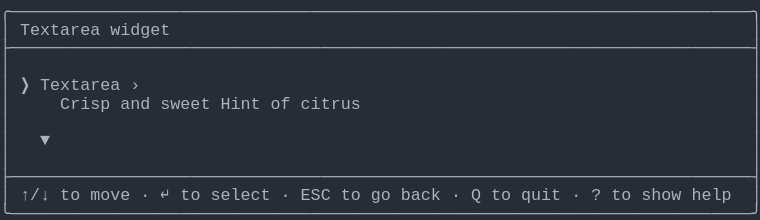
t = 0.00 s
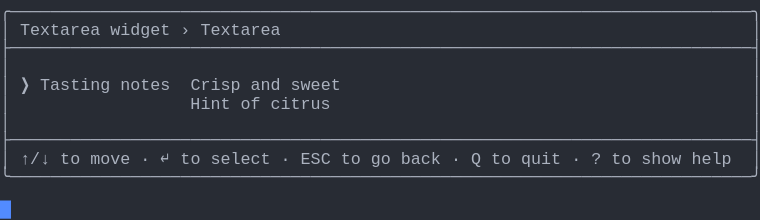
t = 1.57 s
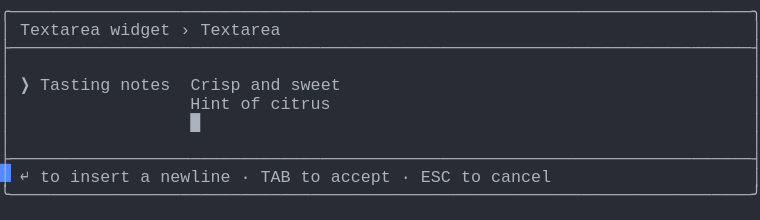
t = 3.41 s
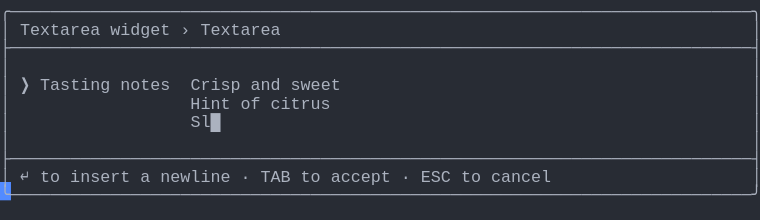
t = 5.03 s
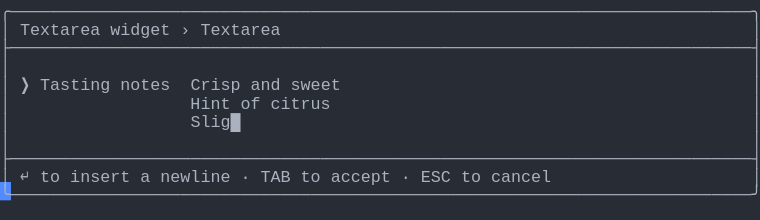
t = 6.66 s
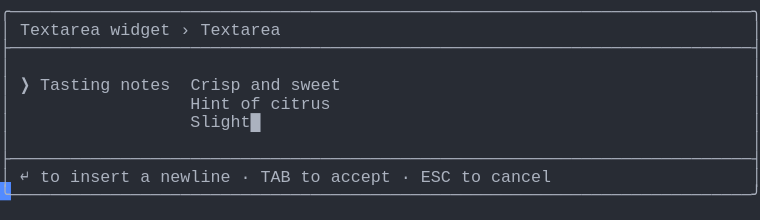
t = 8.29 s

The animated SVG that drew these frames (rendered in a browser with its animation timeline set to each time). Animation: 1 CSS @keyframes rule; frames cover the first 8.29 s, repeats indefinitely.

<svg xmlns="http://www.w3.org/2000/svg" xmlns:xlink="http://www.w3.org/1999/xlink" width="760" height="220.44"><rect width="760" height="220.44" rx="0" ry="0" class="a"></rect><svg height="220.44" viewBox="0 0 76 22.044" width="760" xmlns="http://www.w3.org/2000/svg" xmlns:xlink="http://www.w3.org/1999/xlink"><style>.a{fill:rgb(40,44,52)}.b{font-family:Consolas,"Courier New",Courier,"Liberation Mono",monospace}.c{fill:rgb(171,178,191);white-space:pre}.d{fill:transparent}.e{fill:rgb(82,139,255)}.g{animation-duration:16.312s;animation-iteration-count:infinite;animation-name:f;animation-timing-function:steps(1,end)}@keyframes f{0%{transform:translateX(-0px)}0%{transform:translateX(-76px)}8.4%{transform:translateX(-152px)}13.4%{transform:translateX(-228px)}18.4%{transform:translateX(-304px)}23.4%{transform:translateX(-380px)}28.4%{transform:translateX(-456px)}33.3%{transform:translateX(-532px)}38.3%{transform:translateX(-608px)}43.3%{transform:translateX(-684px)}48.3%{transform:translateX(-760px)}53.3%{transform:translateX(-836px)}58.2%{transform:translateX(-912px)}63.2%{transform:translateX(-988px)}68.2%{transform:translateX(-1064px)}73.2%{transform:translateX(-1140px)}78.2%{transform:translateX(-1216px)}83.1%{transform:translateX(-1292px)}100%{transform:translateX(-1368px)}}</style><g font-family="Consolas, &quot;Courier New&quot;, Courier, &quot;Liberation Mono&quot;, monospace" font-size="1.67" class="b"><defs><symbol id="1"><text x="0" y="1.67" class="c" textLength="76.152" lengthAdjust="spacingAndGlyphs">╭──────────────────────────────────────────────────────────────────────────╮</text></symbol><symbol id="2"><text x="0" y="1.67" class="c" textLength="76.152" lengthAdjust="spacingAndGlyphs">├──────────────────────────────────────────────────────────────────────────┤</text></symbol><symbol id="3"><text x="0" y="1.67" class="c" textLength="1.002" lengthAdjust="spacingAndGlyphs">│</text><text x="75.14999999999999" y="1.67" class="c" textLength="1.002" lengthAdjust="spacingAndGlyphs">│</text></symbol><symbol id="4"><text x="0" y="1.67" class="c" textLength="1.002" lengthAdjust="spacingAndGlyphs">│</text><text x="2.004" y="1.67" class="c" textLength="3.006" lengthAdjust="spacingAndGlyphs">↑/↓</text><text x="6.012" y="1.67" class="c" textLength="2.004" lengthAdjust="spacingAndGlyphs">to</text><text x="9.017999999999999" y="1.67" class="c" textLength="4.008" lengthAdjust="spacingAndGlyphs">move</text><text x="14.027999999999999" y="1.67" class="c" textLength="1.002" lengthAdjust="spacingAndGlyphs">·</text><text x="16.032" y="1.67" class="c" textLength="1.002" lengthAdjust="spacingAndGlyphs">↵</text><text x="18.035999999999998" y="1.67" class="c" textLength="2.004" lengthAdjust="spacingAndGlyphs">to</text><text x="21.041999999999998" y="1.67" class="c" textLength="6.012" lengthAdjust="spacingAndGlyphs">select</text><text x="28.055999999999997" y="1.67" class="c" textLength="1.002" lengthAdjust="spacingAndGlyphs">·</text><text x="30.059999999999995" y="1.67" class="c" textLength="3.006" lengthAdjust="spacingAndGlyphs">ESC</text><text x="34.068" y="1.67" class="c" textLength="2.004" lengthAdjust="spacingAndGlyphs">to</text><text x="37.074" y="1.67" class="c" textLength="2.004" lengthAdjust="spacingAndGlyphs">go</text><text x="40.08" y="1.67" class="c" textLength="4.008" lengthAdjust="spacingAndGlyphs">back</text><text x="45.089999999999996" y="1.67" class="c" textLength="1.002" lengthAdjust="spacingAndGlyphs">·</text><text x="47.093999999999994" y="1.67" class="c" textLength="1.002" lengthAdjust="spacingAndGlyphs">Q</text><text x="49.098" y="1.67" class="c" textLength="2.004" lengthAdjust="spacingAndGlyphs">to</text><text x="52.104" y="1.67" class="c" textLength="4.008" lengthAdjust="spacingAndGlyphs">quit</text><text x="57.114" y="1.67" class="c" textLength="1.002" lengthAdjust="spacingAndGlyphs">·</text><text x="59.117999999999995" y="1.67" class="c" textLength="1.002" lengthAdjust="spacingAndGlyphs">?</text><text x="61.12199999999999" y="1.67" class="c" textLength="2.004" lengthAdjust="spacingAndGlyphs">to</text><text x="64.128" y="1.67" class="c" textLength="4.008" lengthAdjust="spacingAndGlyphs">show</text><text x="69.13799999999999" y="1.67" class="c" textLength="4.008" lengthAdjust="spacingAndGlyphs">help</text><text x="75.14999999999999" y="1.67" class="c" textLength="1.002" lengthAdjust="spacingAndGlyphs">│</text></symbol><symbol id="5"><text x="0" y="1.67" class="c" textLength="76.152" lengthAdjust="spacingAndGlyphs">╰──────────────────────────────────────────────────────────────────────────╯</text></symbol><symbol id="6"><text x="0" y="1.67" class="c" textLength="1.002" lengthAdjust="spacingAndGlyphs">│</text><text x="2.004" y="1.67" class="c" textLength="8.016" lengthAdjust="spacingAndGlyphs">Textarea</text><text x="11.021999999999998" y="1.67" class="c" textLength="6.012" lengthAdjust="spacingAndGlyphs">widget</text><text x="18.035999999999998" y="1.67" class="c" textLength="1.002" lengthAdjust="spacingAndGlyphs">›</text><text x="20.04" y="1.67" class="c" textLength="8.016" lengthAdjust="spacingAndGlyphs">Textarea</text><text x="75.14999999999999" y="1.67" class="c" textLength="1.002" lengthAdjust="spacingAndGlyphs">│</text></symbol><symbol id="7"><text x="0" y="1.67" class="c" textLength="1.002" lengthAdjust="spacingAndGlyphs">│</text><text x="2.004" y="1.67" class="c" textLength="1.002" lengthAdjust="spacingAndGlyphs">❯</text><text x="4.008" y="1.67" class="c" textLength="7.014" lengthAdjust="spacingAndGlyphs">Tasting</text><text x="12.024" y="1.67" class="c" textLength="5.01" lengthAdjust="spacingAndGlyphs">notes</text><text x="19.037999999999997" y="1.67" class="c" textLength="5.01" lengthAdjust="spacingAndGlyphs">Crisp</text><text x="25.05" y="1.67" class="c" textLength="3.006" lengthAdjust="spacingAndGlyphs">and</text><text x="29.058" y="1.67" class="c" textLength="5.01" lengthAdjust="spacingAndGlyphs">sweet</text><text x="75.14999999999999" y="1.67" class="c" textLength="1.002" lengthAdjust="spacingAndGlyphs">│</text></symbol><symbol id="8"><text x="0" y="1.67" class="c" textLength="1.002" lengthAdjust="spacingAndGlyphs">│</text><text x="19.037999999999997" y="1.67" class="c" textLength="4.008" lengthAdjust="spacingAndGlyphs">Hint</text><text x="24.048" y="1.67" class="c" textLength="2.004" lengthAdjust="spacingAndGlyphs">of</text><text x="27.054" y="1.67" class="c" textLength="6.012" lengthAdjust="spacingAndGlyphs">citrus</text><text x="75.14999999999999" y="1.67" class="c" textLength="1.002" lengthAdjust="spacingAndGlyphs">│</text></symbol><symbol id="9"><text x="0" y="1.67" class="c" textLength="1.002" lengthAdjust="spacingAndGlyphs">│</text><text x="2.004" y="1.67" class="c" textLength="1.002" lengthAdjust="spacingAndGlyphs">↵</text><text x="4.008" y="1.67" class="c" textLength="2.004" lengthAdjust="spacingAndGlyphs">to</text><text x="7.013999999999999" y="1.67" class="c" textLength="6.012" lengthAdjust="spacingAndGlyphs">insert</text><text x="14.027999999999999" y="1.67" class="c" textLength="1.002" lengthAdjust="spacingAndGlyphs">a</text><text x="16.032" y="1.67" class="c" textLength="7.014" lengthAdjust="spacingAndGlyphs">newline</text><text x="24.048" y="1.67" class="c" textLength="1.002" lengthAdjust="spacingAndGlyphs">·</text><text x="26.052" y="1.67" class="c" textLength="3.006" lengthAdjust="spacingAndGlyphs">TAB</text><text x="30.059999999999995" y="1.67" class="c" textLength="2.004" lengthAdjust="spacingAndGlyphs">to</text><text x="33.065999999999995" y="1.67" class="c" textLength="6.012" lengthAdjust="spacingAndGlyphs">accept</text><text x="40.08" y="1.67" class="c" textLength="1.002" lengthAdjust="spacingAndGlyphs">·</text><text x="42.083999999999996" y="1.67" class="c" textLength="3.006" lengthAdjust="spacingAndGlyphs">ESC</text><text x="46.09199999999999" y="1.67" class="c" textLength="2.004" lengthAdjust="spacingAndGlyphs">to</text><text x="49.098" y="1.67" class="c" textLength="6.012" lengthAdjust="spacingAndGlyphs">cancel</text><text x="75.14999999999999" y="1.67" class="c" textLength="1.002" lengthAdjust="spacingAndGlyphs">│</text></symbol><symbol id="10"><text x="0" y="1.67" class="c" textLength="1.002" lengthAdjust="spacingAndGlyphs">│</text><text x="19.037999999999997" y="1.67" class="c" textLength="8.016" lengthAdjust="spacingAndGlyphs">Slightly</text><text x="28.055999999999997" y="1.67" class="c" textLength="5.01" lengthAdjust="spacingAndGlyphs">tart█</text><text x="75.14999999999999" y="1.67" class="c" textLength="1.002" lengthAdjust="spacingAndGlyphs">│</text></symbol><symbol id="a"><rect height="12" width="76" x="0" y="0" class="d"></rect></symbol><symbol id="b"><rect height="1.837" width="1.1022" class="e"></rect></symbol></defs><rect height="22.044" width="76" class="a"></rect><g class="g"><svg x="0" y="0" width="1444"><svg x="0"><use xlink:href="#a"></use><use xlink:href="#b" x="-0.0040000000000000036" y="0"></use></svg><svg x="76"><use xlink:href="#a"></use><use xlink:href="#b" x="75.996" y="20.031999999999996"></use><use xlink:href="#1" y="0"></use><text x="0" y="3.5069999999999997" class="c" textLength="1.002" lengthAdjust="spacingAndGlyphs">│</text><text x="2.004" y="3.5069999999999997" class="c" textLength="8.016" lengthAdjust="spacingAndGlyphs">Textarea</text><text x="11.021999999999998" y="3.5069999999999997" class="c" textLength="6.012" lengthAdjust="spacingAndGlyphs">widget</text><text x="75.14999999999999" y="3.5069999999999997" class="c" textLength="1.002" lengthAdjust="spacingAndGlyphs">│</text><use xlink:href="#2" y="3.674"></use><use xlink:href="#3" y="5.511"></use><text x="0" y="9.018" class="c" textLength="1.002" lengthAdjust="spacingAndGlyphs">│</text><text x="2.004" y="9.018" class="c" textLength="1.002" lengthAdjust="spacingAndGlyphs">❯</text><text x="4.008" y="9.018" class="c" textLength="8.016" lengthAdjust="spacingAndGlyphs">Textarea</text><text x="13.026" y="9.018" class="c" textLength="1.002" lengthAdjust="spacingAndGlyphs">›</text><text x="75.14999999999999" y="9.018" class="c" textLength="1.002" lengthAdjust="spacingAndGlyphs">│</text><text x="0" y="10.855" class="c" textLength="1.002" lengthAdjust="spacingAndGlyphs">│</text><text x="6.012" y="10.855" class="c" textLength="5.01" lengthAdjust="spacingAndGlyphs">Crisp</text><text x="12.024" y="10.855" class="c" textLength="3.006" lengthAdjust="spacingAndGlyphs">and</text><text x="16.032" y="10.855" class="c" textLength="5.01" lengthAdjust="spacingAndGlyphs">sweet</text><text x="22.043999999999997" y="10.855" class="c" textLength="4.008" lengthAdjust="spacingAndGlyphs">Hint</text><text x="27.054" y="10.855" class="c" textLength="2.004" lengthAdjust="spacingAndGlyphs">of</text><text x="30.059999999999995" y="10.855" class="c" textLength="6.012" lengthAdjust="spacingAndGlyphs">citrus</text><text x="75.14999999999999" y="10.855" class="c" textLength="1.002" lengthAdjust="spacingAndGlyphs">│</text><use xlink:href="#3" y="11.022"></use><text x="0" y="14.529" class="c" textLength="1.002" lengthAdjust="spacingAndGlyphs">│</text><text x="4.008" y="14.529" class="c" textLength="1.002" lengthAdjust="spacingAndGlyphs">▼</text><text x="75.14999999999999" y="14.529" class="c" textLength="1.002" lengthAdjust="spacingAndGlyphs">│</text><use xlink:href="#3" y="14.696"></use><use xlink:href="#2" y="16.533"></use><use xlink:href="#4" y="18.37"></use><use xlink:href="#5" y="20.206999999999997"></use></svg><svg x="152"><use xlink:href="#a"></use><use xlink:href="#b" x="75.996" y="16.358"></use><use xlink:href="#1" y="0"></use><use xlink:href="#6" y="1.837"></use><use xlink:href="#2" y="3.674"></use><use xlink:href="#3" y="5.511"></use><use xlink:href="#7" y="7.348"></use><use xlink:href="#8" y="9.185"></use><use xlink:href="#3" y="11.022"></use><use xlink:href="#2" y="12.859"></use><use xlink:href="#4" y="14.696"></use><use xlink:href="#5" y="16.533"></use></svg><svg x="228"><use xlink:href="#a"></use><use xlink:href="#b" x="75.996" y="16.358"></use><use xlink:href="#1" y="0"></use><use xlink:href="#6" y="1.837"></use><use xlink:href="#2" y="3.674"></use><use xlink:href="#3" y="5.511"></use><use xlink:href="#7" y="7.348"></use><text x="0" y="10.855" class="c" textLength="1.002" lengthAdjust="spacingAndGlyphs">│</text><text x="19.037999999999997" y="10.855" class="c" textLength="4.008" lengthAdjust="spacingAndGlyphs">Hint</text><text x="24.048" y="10.855" class="c" textLength="2.004" lengthAdjust="spacingAndGlyphs">of</text><text x="27.054" y="10.855" class="c" textLength="7.014" lengthAdjust="spacingAndGlyphs">citrus█</text><text x="75.14999999999999" y="10.855" class="c" textLength="1.002" lengthAdjust="spacingAndGlyphs">│</text><use xlink:href="#3" y="11.022"></use><use xlink:href="#2" y="12.859"></use><use xlink:href="#9" y="14.696"></use><use xlink:href="#5" y="16.533"></use></svg><svg x="304"><use xlink:href="#a"></use><use xlink:href="#b" x="75.996" y="18.195"></use><use xlink:href="#1" y="0"></use><use xlink:href="#6" y="1.837"></use><use xlink:href="#2" y="3.674"></use><use xlink:href="#3" y="5.511"></use><use xlink:href="#7" y="7.348"></use><use xlink:href="#8" y="9.185"></use><text x="0" y="12.692" class="c" textLength="1.002" lengthAdjust="spacingAndGlyphs">│</text><text x="19.037999999999997" y="12.692" class="c" textLength="1.002" lengthAdjust="spacingAndGlyphs">█</text><text x="75.14999999999999" y="12.692" class="c" textLength="1.002" lengthAdjust="spacingAndGlyphs">│</text><use xlink:href="#3" y="12.859"></use><use xlink:href="#2" y="14.696"></use><use xlink:href="#9" y="16.533"></use><use xlink:href="#5" y="18.37"></use></svg><svg x="380"><use xlink:href="#a"></use><use xlink:href="#b" x="75.996" y="18.195"></use><use xlink:href="#1" y="0"></use><use xlink:href="#6" y="1.837"></use><use xlink:href="#2" y="3.674"></use><use xlink:href="#3" y="5.511"></use><use xlink:href="#7" y="7.348"></use><use xlink:href="#8" y="9.185"></use><text x="0" y="12.692" class="c" textLength="1.002" lengthAdjust="spacingAndGlyphs">│</text><text x="19.037999999999997" y="12.692" class="c" textLength="2.004" lengthAdjust="spacingAndGlyphs">S█</text><text x="75.14999999999999" y="12.692" class="c" textLength="1.002" lengthAdjust="spacingAndGlyphs">│</text><use xlink:href="#3" y="12.859"></use><use xlink:href="#2" y="14.696"></use><use xlink:href="#9" y="16.533"></use><use xlink:href="#5" y="18.37"></use></svg><svg x="456"><use xlink:href="#a"></use><use xlink:href="#b" x="75.996" y="18.195"></use><use xlink:href="#1" y="0"></use><use xlink:href="#6" y="1.837"></use><use xlink:href="#2" y="3.674"></use><use xlink:href="#3" y="5.511"></use><use xlink:href="#7" y="7.348"></use><use xlink:href="#8" y="9.185"></use><text x="0" y="12.692" class="c" textLength="1.002" lengthAdjust="spacingAndGlyphs">│</text><text x="19.037999999999997" y="12.692" class="c" textLength="3.006" lengthAdjust="spacingAndGlyphs">Sl█</text><text x="75.14999999999999" y="12.692" class="c" textLength="1.002" lengthAdjust="spacingAndGlyphs">│</text><use xlink:href="#3" y="12.859"></use><use xlink:href="#2" y="14.696"></use><use xlink:href="#9" y="16.533"></use><use xlink:href="#5" y="18.37"></use></svg><svg x="532"><use xlink:href="#a"></use><use xlink:href="#b" x="75.996" y="18.195"></use><use xlink:href="#1" y="0"></use><use xlink:href="#6" y="1.837"></use><use xlink:href="#2" y="3.674"></use><use xlink:href="#3" y="5.511"></use><use xlink:href="#7" y="7.348"></use><use xlink:href="#8" y="9.185"></use><text x="0" y="12.692" class="c" textLength="1.002" lengthAdjust="spacingAndGlyphs">│</text><text x="19.037999999999997" y="12.692" class="c" textLength="4.008" lengthAdjust="spacingAndGlyphs">Sli█</text><text x="75.14999999999999" y="12.692" class="c" textLength="1.002" lengthAdjust="spacingAndGlyphs">│</text><use xlink:href="#3" y="12.859"></use><use xlink:href="#2" y="14.696"></use><use xlink:href="#9" y="16.533"></use><use xlink:href="#5" y="18.37"></use></svg><svg x="608"><use xlink:href="#a"></use><use xlink:href="#b" x="75.996" y="18.195"></use><use xlink:href="#1" y="0"></use><use xlink:href="#6" y="1.837"></use><use xlink:href="#2" y="3.674"></use><use xlink:href="#3" y="5.511"></use><use xlink:href="#7" y="7.348"></use><use xlink:href="#8" y="9.185"></use><text x="0" y="12.692" class="c" textLength="1.002" lengthAdjust="spacingAndGlyphs">│</text><text x="19.037999999999997" y="12.692" class="c" textLength="5.01" lengthAdjust="spacingAndGlyphs">Slig█</text><text x="75.14999999999999" y="12.692" class="c" textLength="1.002" lengthAdjust="spacingAndGlyphs">│</text><use xlink:href="#3" y="12.859"></use><use xlink:href="#2" y="14.696"></use><use xlink:href="#9" y="16.533"></use><use xlink:href="#5" y="18.37"></use></svg><svg x="684"><use xlink:href="#a"></use><use xlink:href="#b" x="75.996" y="18.195"></use><use xlink:href="#1" y="0"></use><use xlink:href="#6" y="1.837"></use><use xlink:href="#2" y="3.674"></use><use xlink:href="#3" y="5.511"></use><use xlink:href="#7" y="7.348"></use><use xlink:href="#8" y="9.185"></use><text x="0" y="12.692" class="c" textLength="1.002" lengthAdjust="spacingAndGlyphs">│</text><text x="19.037999999999997" y="12.692" class="c" textLength="6.012" lengthAdjust="spacingAndGlyphs">Sligh█</text><text x="75.14999999999999" y="12.692" class="c" textLength="1.002" lengthAdjust="spacingAndGlyphs">│</text><use xlink:href="#3" y="12.859"></use><use xlink:href="#2" y="14.696"></use><use xlink:href="#9" y="16.533"></use><use xlink:href="#5" y="18.37"></use></svg><svg x="760"><use xlink:href="#a"></use><use xlink:href="#b" x="75.996" y="18.195"></use><use xlink:href="#1" y="0"></use><use xlink:href="#6" y="1.837"></use><use xlink:href="#2" y="3.674"></use><use xlink:href="#3" y="5.511"></use><use xlink:href="#7" y="7.348"></use><use xlink:href="#8" y="9.185"></use><text x="0" y="12.692" class="c" textLength="1.002" lengthAdjust="spacingAndGlyphs">│</text><text x="19.037999999999997" y="12.692" class="c" textLength="7.014" lengthAdjust="spacingAndGlyphs">Slight█</text><text x="75.14999999999999" y="12.692" class="c" textLength="1.002" lengthAdjust="spacingAndGlyphs">│</text><use xlink:href="#3" y="12.859"></use><use xlink:href="#2" y="14.696"></use><use xlink:href="#9" y="16.533"></use><use xlink:href="#5" y="18.37"></use></svg><svg x="836"><use xlink:href="#a"></use><use xlink:href="#b" x="75.996" y="18.195"></use><use xlink:href="#1" y="0"></use><use xlink:href="#6" y="1.837"></use><use xlink:href="#2" y="3.674"></use><use xlink:href="#3" y="5.511"></use><use xlink:href="#7" y="7.348"></use><use xlink:href="#8" y="9.185"></use><text x="0" y="12.692" class="c" textLength="1.002" lengthAdjust="spacingAndGlyphs">│</text><text x="19.037999999999997" y="12.692" class="c" textLength="8.016" lengthAdjust="spacingAndGlyphs">Slightl█</text><text x="75.14999999999999" y="12.692" class="c" textLength="1.002" lengthAdjust="spacingAndGlyphs">│</text><use xlink:href="#3" y="12.859"></use><use xlink:href="#2" y="14.696"></use><use xlink:href="#9" y="16.533"></use><use xlink:href="#5" y="18.37"></use></svg><svg x="912"><use xlink:href="#a"></use><use xlink:href="#b" x="75.996" y="18.195"></use><use xlink:href="#1" y="0"></use><use xlink:href="#6" y="1.837"></use><use xlink:href="#2" y="3.674"></use><use xlink:href="#3" y="5.511"></use><use xlink:href="#7" y="7.348"></use><use xlink:href="#8" y="9.185"></use><text x="0" y="12.692" class="c" textLength="1.002" lengthAdjust="spacingAndGlyphs">│</text><text x="19.037999999999997" y="12.692" class="c" textLength="9.018" lengthAdjust="spacingAndGlyphs">Slightly█</text><text x="75.14999999999999" y="12.692" class="c" textLength="1.002" lengthAdjust="spacingAndGlyphs">│</text><use xlink:href="#3" y="12.859"></use><use xlink:href="#2" y="14.696"></use><use xlink:href="#9" y="16.533"></use><use xlink:href="#5" y="18.37"></use></svg><svg x="988"><use xlink:href="#a"></use><use xlink:href="#b" x="75.996" y="18.195"></use><use xlink:href="#1" y="0"></use><use xlink:href="#6" y="1.837"></use><use xlink:href="#2" y="3.674"></use><use xlink:href="#3" y="5.511"></use><use xlink:href="#7" y="7.348"></use><use xlink:href="#8" y="9.185"></use><text x="0" y="12.692" class="c" textLength="1.002" lengthAdjust="spacingAndGlyphs">│</text><text x="19.037999999999997" y="12.692" class="c" textLength="8.016" lengthAdjust="spacingAndGlyphs">Slightly</text><text x="28.055999999999997" y="12.692" class="c" textLength="1.002" lengthAdjust="spacingAndGlyphs">█</text><text x="75.14999999999999" y="12.692" class="c" textLength="1.002" lengthAdjust="spacingAndGlyphs">│</text><use xlink:href="#3" y="12.859"></use><use xlink:href="#2" y="14.696"></use><use xlink:href="#9" y="16.533"></use><use xlink:href="#5" y="18.37"></use></svg><svg x="1064"><use xlink:href="#a"></use><use xlink:href="#b" x="75.996" y="18.195"></use><use xlink:href="#1" y="0"></use><use xlink:href="#6" y="1.837"></use><use xlink:href="#2" y="3.674"></use><use xlink:href="#3" y="5.511"></use><use xlink:href="#7" y="7.348"></use><use xlink:href="#8" y="9.185"></use><text x="0" y="12.692" class="c" textLength="1.002" lengthAdjust="spacingAndGlyphs">│</text><text x="19.037999999999997" y="12.692" class="c" textLength="8.016" lengthAdjust="spacingAndGlyphs">Slightly</text><text x="28.055999999999997" y="12.692" class="c" textLength="2.004" lengthAdjust="spacingAndGlyphs">t█</text><text x="75.14999999999999" y="12.692" class="c" textLength="1.002" lengthAdjust="spacingAndGlyphs">│</text><use xlink:href="#3" y="12.859"></use><use xlink:href="#2" y="14.696"></use><use xlink:href="#9" y="16.533"></use><use xlink:href="#5" y="18.37"></use></svg><svg x="1140"><use xlink:href="#a"></use><use xlink:href="#b" x="75.996" y="18.195"></use><use xlink:href="#1" y="0"></use><use xlink:href="#6" y="1.837"></use><use xlink:href="#2" y="3.674"></use><use xlink:href="#3" y="5.511"></use><use xlink:href="#7" y="7.348"></use><use xlink:href="#8" y="9.185"></use><text x="0" y="12.692" class="c" textLength="1.002" lengthAdjust="spacingAndGlyphs">│</text><text x="19.037999999999997" y="12.692" class="c" textLength="8.016" lengthAdjust="spacingAndGlyphs">Slightly</text><text x="28.055999999999997" y="12.692" class="c" textLength="3.006" lengthAdjust="spacingAndGlyphs">ta█</text><text x="75.14999999999999" y="12.692" class="c" textLength="1.002" lengthAdjust="spacingAndGlyphs">│</text><use xlink:href="#3" y="12.859"></use><use xlink:href="#2" y="14.696"></use><use xlink:href="#9" y="16.533"></use><use xlink:href="#5" y="18.37"></use></svg><svg x="1216"><use xlink:href="#a"></use><use xlink:href="#b" x="75.996" y="18.195"></use><use xlink:href="#1" y="0"></use><use xlink:href="#6" y="1.837"></use><use xlink:href="#2" y="3.674"></use><use xlink:href="#3" y="5.511"></use><use xlink:href="#7" y="7.348"></use><use xlink:href="#8" y="9.185"></use><text x="0" y="12.692" class="c" textLength="1.002" lengthAdjust="spacingAndGlyphs">│</text><text x="19.037999999999997" y="12.692" class="c" textLength="8.016" lengthAdjust="spacingAndGlyphs">Slightly</text><text x="28.055999999999997" y="12.692" class="c" textLength="4.008" lengthAdjust="spacingAndGlyphs">tar█</text><text x="75.14999999999999" y="12.692" class="c" textLength="1.002" lengthAdjust="spacingAndGlyphs">│</text><use xlink:href="#3" y="12.859"></use><use xlink:href="#2" y="14.696"></use><use xlink:href="#9" y="16.533"></use><use xlink:href="#5" y="18.37"></use></svg><svg x="1292"><use xlink:href="#a"></use><use xlink:href="#b" x="75.996" y="18.195"></use><use xlink:href="#1" y="0"></use><use xlink:href="#6" y="1.837"></use><use xlink:href="#2" y="3.674"></use><use xlink:href="#3" y="5.511"></use><use xlink:href="#7" y="7.348"></use><use xlink:href="#8" y="9.185"></use><use xlink:href="#10" y="11.022"></use><use xlink:href="#3" y="12.859"></use><use xlink:href="#2" y="14.696"></use><use xlink:href="#9" y="16.533"></use><use xlink:href="#5" y="18.37"></use></svg><svg x="1368"><use xlink:href="#a"></use><use xlink:href="#b" x="0.996" y="20.031999999999996"></use><use xlink:href="#1" y="0"></use><use xlink:href="#6" y="1.837"></use><use xlink:href="#2" y="3.674"></use><use xlink:href="#3" y="5.511"></use><use xlink:href="#7" y="7.348"></use><use xlink:href="#8" y="9.185"></use><use xlink:href="#10" y="11.022"></use><use xlink:href="#3" y="12.859"></use><use xlink:href="#2" y="14.696"></use><use xlink:href="#9" y="16.533"></use><use xlink:href="#5" y="18.37"></use></svg></svg></g></g></svg></svg>
